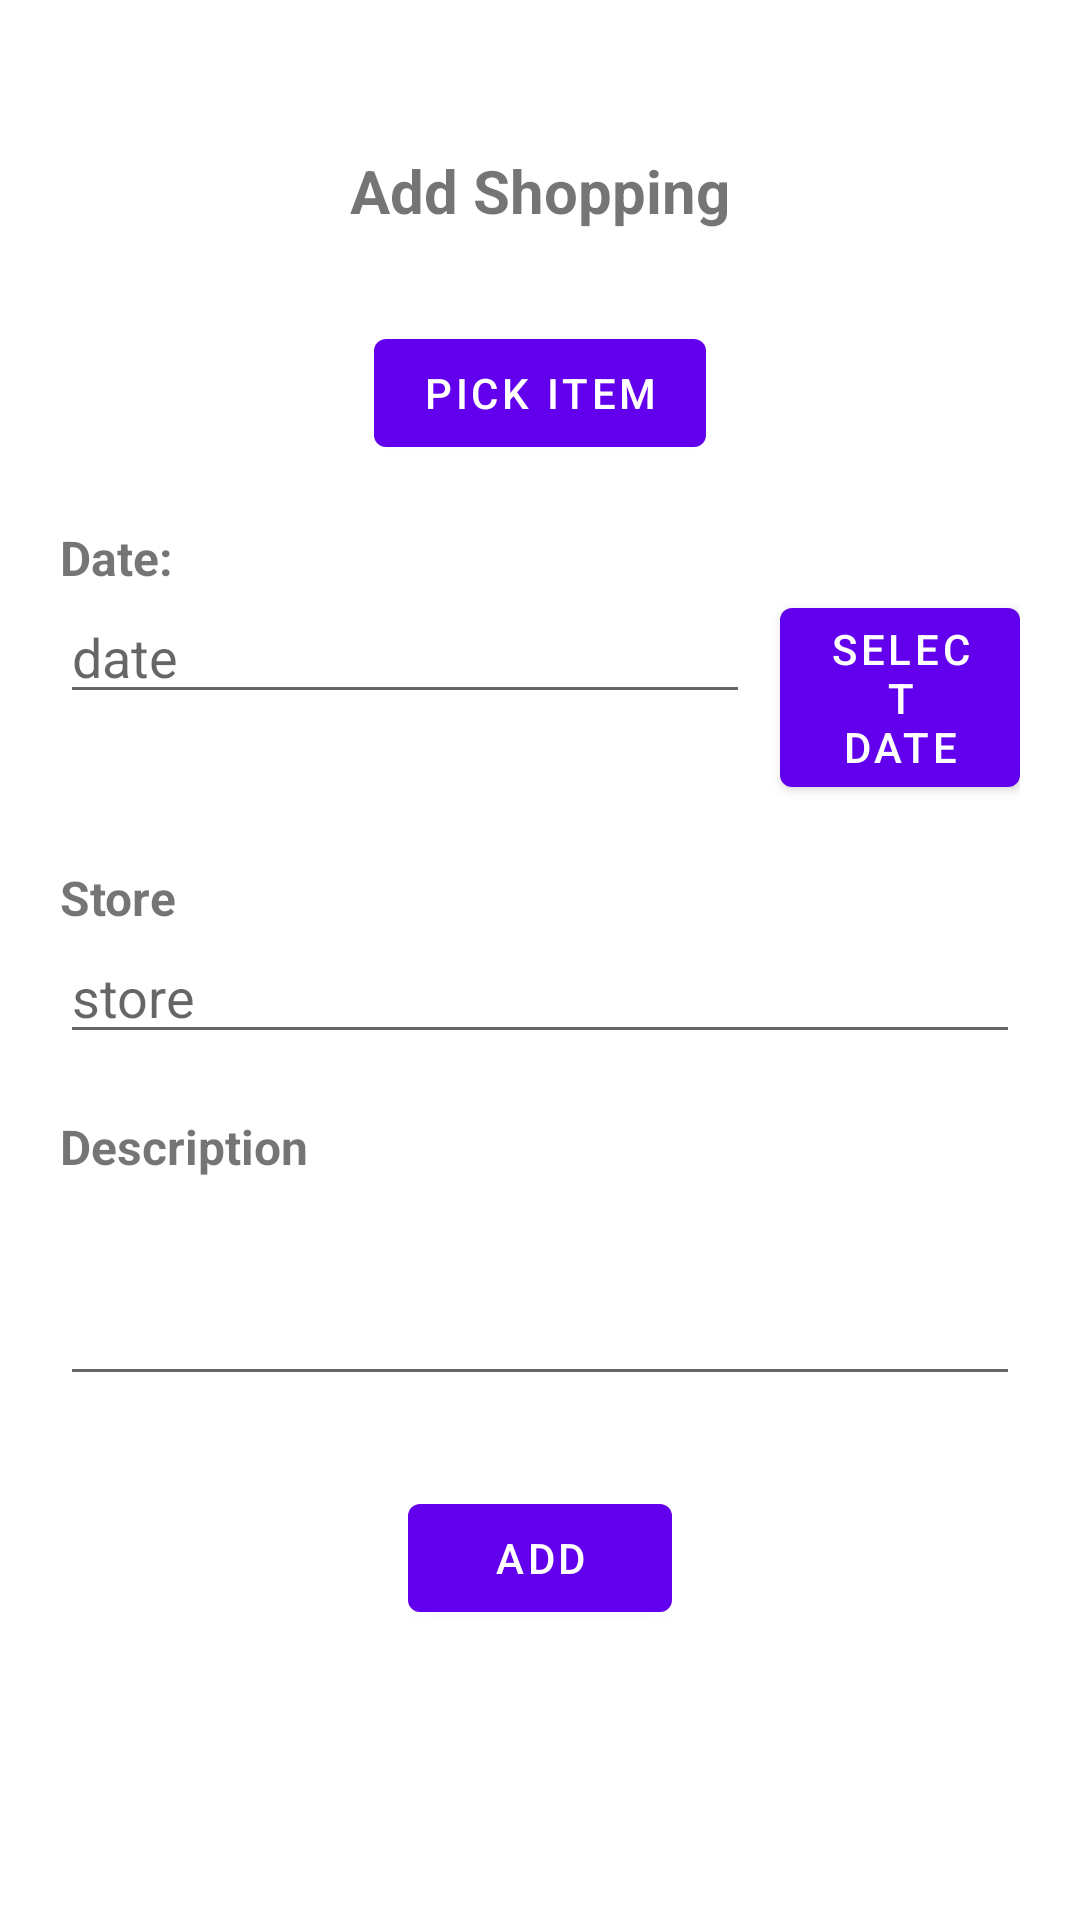

Here is an Android app screen rendered from its layout file. Give the layout XML and the strings, colors and styles it references.
<!-- AndroidManifest.xml: application theme Theme.Moneyapp -->
<!-- res/layout/activity_shopping.xml -->
<?xml version="1.0" encoding="utf-8"?>
<RelativeLayout xmlns:android="http://schemas.android.com/apk/res/android"
    xmlns:app="http://schemas.android.com/apk/res-auto"
    xmlns:tools="http://schemas.android.com/tools"
    android:layout_width="match_parent"
    android:layout_height="match_parent"
    android:padding="20dp"
    tools:context=".ShoppingActivity">

    <androidx.core.widget.NestedScrollView
        android:layout_width="match_parent"
        android:layout_height="match_parent">

        <RelativeLayout
            android:layout_width="match_parent"
            android:layout_height="match_parent">


            <Button
                android:id="@+id/btnAdd"
                android:layout_width="wrap_content"
                android:layout_height="wrap_content"
                android:layout_below="@+id/descRelLayout"
                android:layout_centerHorizontal="true"
                android:layout_marginTop="30dp"
                android:text="Add" />

            <RelativeLayout
                android:id="@+id/dateRelLayout"
                android:layout_width="wrap_content"
                android:layout_height="wrap_content"
                android:layout_below="@+id/itemRelLayout"
                android:layout_marginTop="20dp">

                <RelativeLayout
                    android:layout_width="match_parent"
                    android:layout_height="wrap_content"
                    android:layout_below="@+id/txtDate">

                    <Button
                        android:id="@+id/btnPickDate"
                        android:layout_width="wrap_content"
                        android:layout_height="wrap_content"
                        android:layout_toRightOf="@+id/edtTxtDate"
                        android:text="Select Date" />

                    <EditText
                        android:id="@+id/edtTxtDate"
                        android:layout_width="230dp"
                        android:layout_height="wrap_content"
                        android:layout_marginRight="10dp"
                        android:hint="date" />

                </RelativeLayout>

                <TextView
                    android:id="@+id/txtDate"
                    android:layout_width="wrap_content"
                    android:layout_height="wrap_content"
                    android:text="Date: "
                    android:textSize="16sp"
                    android:textStyle="bold" />

            </RelativeLayout>

            <RelativeLayout
                android:id="@+id/storeRelLayout"
                android:layout_width="wrap_content"
                android:layout_height="wrap_content"
                android:layout_below="@+id/dateRelLayout"
                android:layout_marginTop="20dp">

                <EditText
                    android:id="@+id/edtTxtStore"
                    android:layout_width="match_parent"
                    android:layout_height="wrap_content"
                    android:layout_below="@+id/txtStore"
                    android:hint="store" />

                <TextView
                    android:id="@+id/txtStore"
                    android:layout_width="wrap_content"
                    android:layout_height="wrap_content"
                    android:text="Store"
                    android:textSize="16sp"
                    android:textStyle="bold" />

            </RelativeLayout>

            <RelativeLayout
                android:id="@+id/descRelLayout"
                android:layout_width="wrap_content"
                android:layout_height="wrap_content"
                android:layout_below="@+id/storeRelLayout"
                android:layout_marginTop="20dp">

                <EditText
                    android:id="@+id/edtTxtDesc"
                    android:layout_width="match_parent"
                    android:layout_height="wrap_content"
                    android:layout_below="@+id/txtDesc"
                    android:layout_marginTop="10dp"
                    android:lines="2" />

                <TextView
                    android:id="@+id/txtDesc"
                    android:layout_width="wrap_content"
                    android:layout_height="wrap_content"
                    android:text="Description"
                    android:textSize="16sp"
                    android:textStyle="bold" />

            </RelativeLayout>

            <RelativeLayout
                android:id="@+id/itemRelLayout"
                android:layout_width="wrap_content"
                android:layout_height="wrap_content"
                android:layout_below="@+id/txtAddShopping"
                android:layout_centerHorizontal="true"
                android:layout_marginTop="30dp">

                <Button
                    android:id="@+id/btnPick"
                    android:layout_width="wrap_content"
                    android:layout_height="wrap_content"
                    android:layout_centerHorizontal="true"
                    android:text="pick item" />

                <RelativeLayout
                    android:id="@+id/invisibleItemRelLayout"
                    android:layout_width="wrap_content"
                    android:layout_height="wrap_content"
                    android:layout_below="@+id/btnPick"
                    android:visibility="gone">

                    <EditText
                        android:id="@+id/edtTxtPrice"
                        android:layout_width="wrap_content"
                        android:layout_height="wrap_content"
                        android:layout_below="@+id/txtItemName"
                        android:layout_marginTop="10dp"
                        android:hint="price"
                        android:textColor="@color/green" />

                    <ImageView
                        android:id="@+id/itemImg"
                        android:layout_width="wrap_content"
                        android:layout_height="wrap_content"
                        android:layout_centerVertical="true"
                        android:layout_marginLeft="20dp"
                        android:layout_marginTop="10dp"
                        android:layout_toRightOf="@+id/txtItemName"
                        android:src="@mipmap/ic_launcher" />

                    <TextView
                        android:id="@+id/txtItemName"
                        android:layout_width="wrap_content"
                        android:layout_height="wrap_content"
                        android:layout_marginTop="10dp"
                        android:text="item name" />

                </RelativeLayout>

            </RelativeLayout>

            <TextView
                android:id="@+id/txtAddShopping"
                android:layout_width="wrap_content"
                android:layout_height="wrap_content"
                android:layout_centerHorizontal="true"
                android:layout_marginTop="30dp"
                android:text="Add Shopping"
                android:textSize="20sp"
                android:textStyle="bold" />

            <TextView
                android:id="@+id/txtWarning"
                android:layout_width="wrap_content"
                android:layout_height="wrap_content"
                android:layout_below="@id/btnAdd"
                android:layout_centerHorizontal="true"
                android:layout_marginTop="30dp"
                android:text="Warning"
                android:textColor="@color/colorAccent"
                android:visibility="gone" />

        </RelativeLayout>

    </androidx.core.widget.NestedScrollView>

</RelativeLayout>
<!-- resources referenced by this layout -->
<resources>
  <color name="colorAccent">#D81B60</color>
  <color name="green">#4CAF50</color>
  <style name="Theme.Moneyapp" parent="Theme.MaterialComponents.DayNight.DarkActionBar">
          
          <item name="colorPrimary">@color/purple_500</item>
          <item name="colorPrimaryVariant">@color/purple_700</item>
          <item name="colorOnPrimary">@color/white</item>
          
          <item name="colorSecondary">@color/teal_200</item>
          <item name="colorSecondaryVariant">@color/teal_700</item>
          <item name="colorOnSecondary">@color/black</item>
          
          <item name="android:statusBarColor" tools:targetApi="21">?attr/colorPrimaryVariant</item>
          
      </style>
  <color name="purple_500">#FF6200EE</color>
  <color name="purple_700">#FF3700B3</color>
  <color name="white">#FFFFFFFF</color>
  <color name="teal_200">#FF03DAC5</color>
  <color name="teal_700">#FF018786</color>
  <color name="black">#FF000000</color>
</resources>
